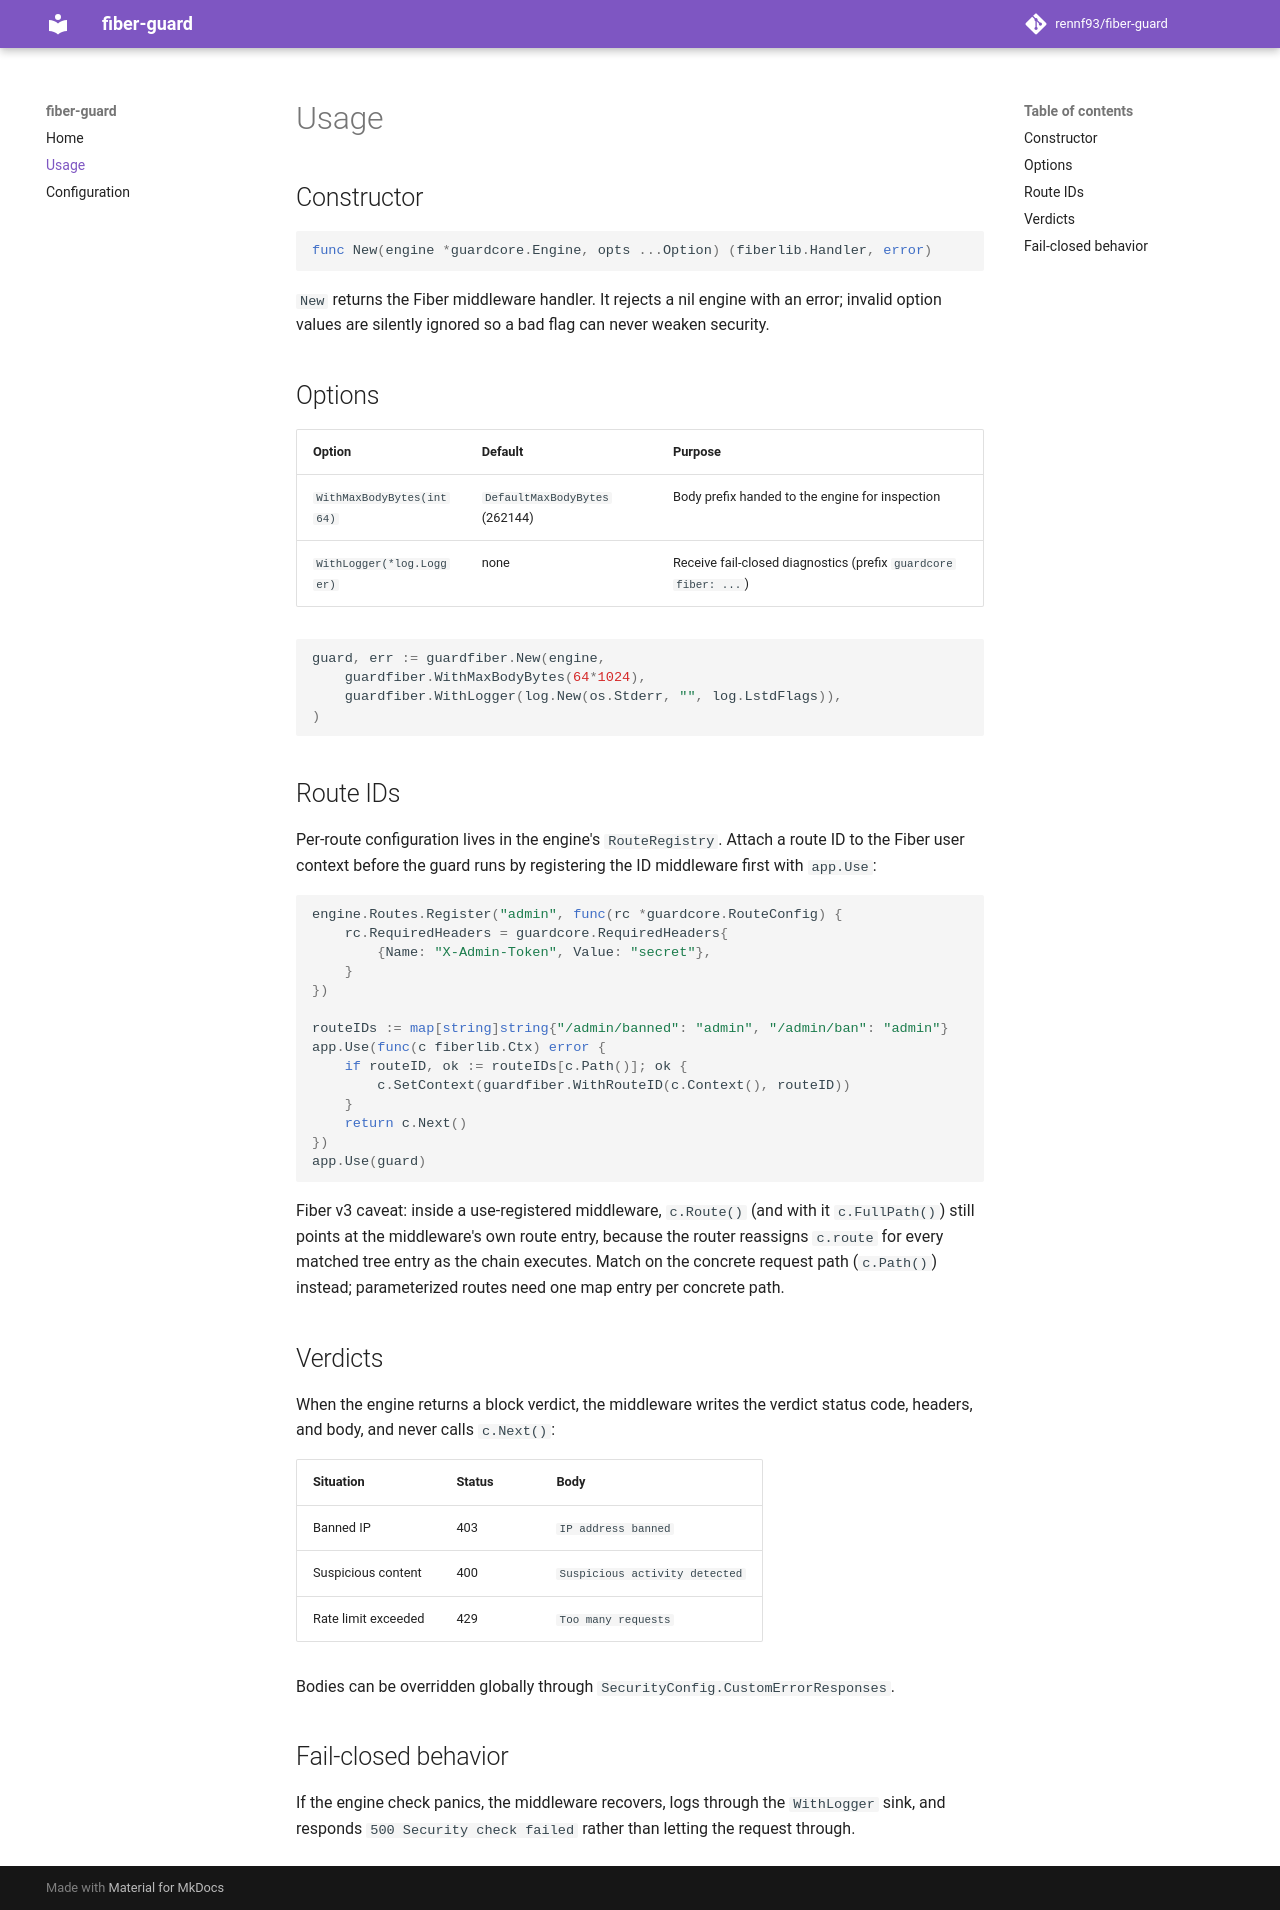

repository: rennf93/fiber-guard · page: usage/index.html · generator: mkdocs

# Usage

## Constructor

```go
func New(engine *guardcore.Engine, opts ...Option) (fiberlib.Handler, error)
```

`New` returns the Fiber middleware handler. It rejects a nil engine with an
error; invalid option values are silently ignored so a bad flag can never
weaken security.

## Options

| Option | Default | Purpose |
|---|---|---|
| `WithMaxBodyBytes(int64)` | `DefaultMaxBodyBytes` (262144) | Body prefix handed to the engine for inspection |
| `WithLogger(*log.Logger)` | none | Receive fail-closed diagnostics (prefix `guardcore fiber: ...`) |

```go
guard, err := guardfiber.New(engine,
    guardfiber.WithMaxBodyBytes(64*1024),
    guardfiber.WithLogger(log.New(os.Stderr, "", log.LstdFlags)),
)
```

## Route IDs

Per-route configuration lives in the engine's `RouteRegistry`. Attach a route
ID to the Fiber user context before the guard runs by registering the ID
middleware first with `app.Use`:

```go
engine.Routes.Register("admin", func(rc *guardcore.RouteConfig) {
    rc.RequiredHeaders = guardcore.RequiredHeaders{
        {Name: "X-Admin-Token", Value: "secret"},
    }
})

routeIDs := map[string]string{"/admin/banned": "admin", "/admin/ban": "admin"}
app.Use(func(c fiberlib.Ctx) error {
    if routeID, ok := routeIDs[c.Path()]; ok {
        c.SetContext(guardfiber.WithRouteID(c.Context(), routeID))
    }
    return c.Next()
})
app.Use(guard)
```

Fiber v3 caveat: inside a use-registered middleware, `c.Route()` (and with it
`c.FullPath()`) still points at the middleware's own route entry, because the
router reassigns `c.route` for every matched tree entry as the chain executes.
Match on the concrete request path (`c.Path()`) instead; parameterized routes
need one map entry per concrete path.

## Verdicts

When the engine returns a block verdict, the middleware writes the verdict
status code, headers, and body, and never calls `c.Next()`:

| Situation | Status | Body |
|---|---|---|
| Banned IP | 403 | `IP address banned` |
| Suspicious content | 400 | `Suspicious activity detected` |
| Rate limit exceeded | 429 | `Too many requests` |

Bodies can be overridden globally through `SecurityConfig.CustomErrorResponses`.

## Fail-closed behavior

If the engine check panics, the middleware recovers, logs through the
`WithLogger` sink, and responds `500 Security check failed` rather than
letting the request through.
